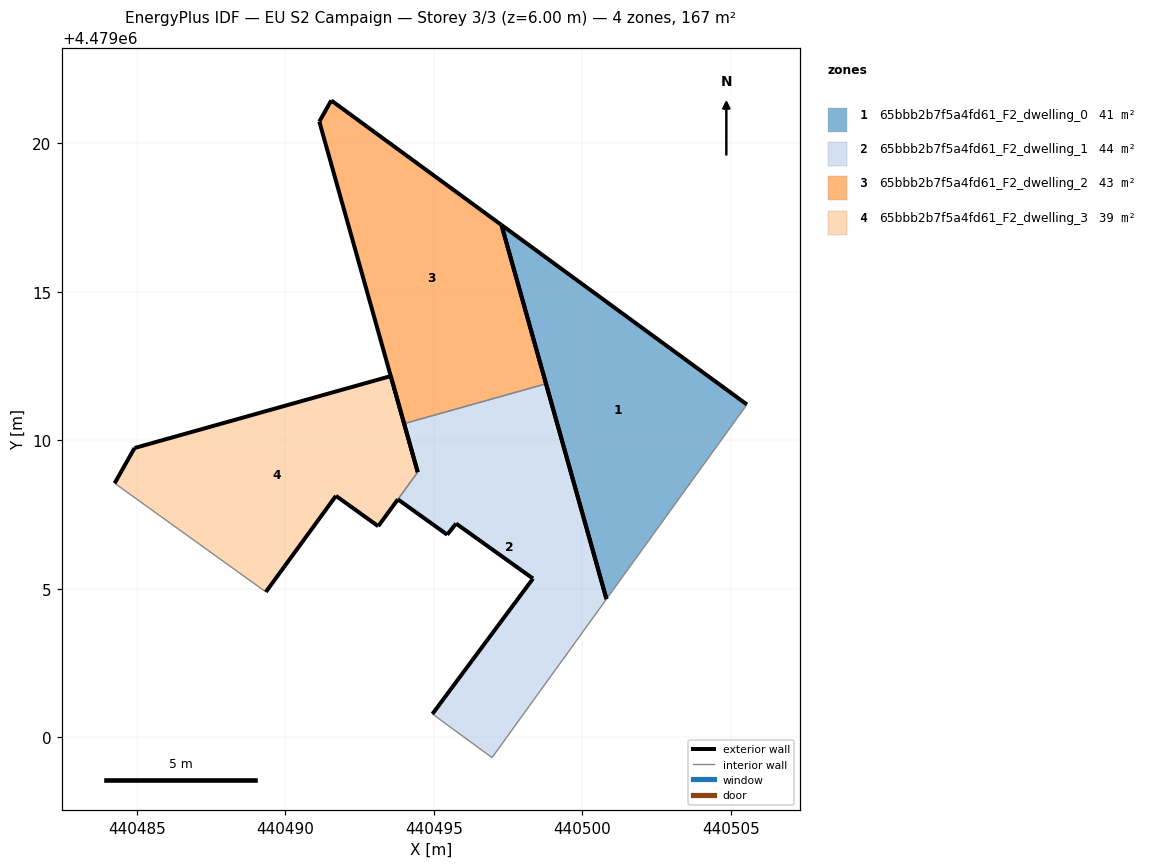
=== STOREY PLAN SPEC (per zone: floor XY polygon, exterior-wall plan segments, windows/doors) ===
zone 1: 65bbb2b7f5a4fd61_F2_dwelling_0  (41.4 m²)
  floor: (440500.81, 4479004.65) (440505.54, 4479011.20) (440497.28, 4479017.25)
  exterior wall: (440497.28, 4479017.25) – (440505.54, 4479011.20)  [10.2 m]
  exterior wall: (440500.81, 4479004.65) – (440497.28, 4479017.25)  [13.1 m]
  interior walls: 1
zone 2: 65bbb2b7f5a4fd61_F2_dwelling_1  (43.7 m²)
  floor: (440496.96, 4478999.31) (440500.81, 4479004.65) (440498.78, 4479011.90) (440494.00, 4479010.56) (440494.46, 4479008.92) (440493.79, 4479008.01) (440495.45, 4479006.82) (440495.75, 4479007.19) (440498.34, 4479005.34) (440494.95, 4479000.78)
  exterior wall: (440494.46, 4479008.92) – (440494.00, 4479010.56)  [1.7 m]
  exterior wall: (440498.78, 4479011.90) – (440500.81, 4479004.65)  [7.5 m]
  exterior wall: (440494.95, 4479000.78) – (440498.34, 4479005.34)  [5.7 m]
  exterior wall: (440498.34, 4479005.34) – (440495.75, 4479007.19)  [3.2 m]
  exterior wall: (440495.75, 4479007.19) – (440495.45, 4479006.82)  [0.5 m]
  exterior wall: (440495.45, 4479006.82) – (440493.79, 4479008.01)  [2.0 m]
  interior walls: 4
zone 3: 65bbb2b7f5a4fd61_F2_dwelling_2  (42.9 m²)
  floor: (440498.78, 4479011.90) (440497.28, 4479017.25) (440491.55, 4479021.44) (440491.15, 4479020.72) (440494.00, 4479010.56)
  exterior wall: (440491.55, 4479021.44) – (440497.28, 4479017.25)  [7.1 m]
  exterior wall: (440497.28, 4479017.25) – (440498.78, 4479011.90)  [5.6 m]
  exterior wall: (440494.00, 4479010.56) – (440491.15, 4479020.72)  [10.6 m]
  exterior wall: (440491.15, 4479020.72) – (440491.55, 4479021.44)  [0.8 m]
  interior walls: 1
zone 4: 65bbb2b7f5a4fd61_F2_dwelling_3  (39.1 m²)
  floor: (440493.13, 4479007.10) (440493.79, 4479008.00) (440493.79, 4479008.01) (440494.46, 4479008.92) (440493.55, 4479012.16) (440484.92, 4479009.74) (440484.25, 4479008.55) (440489.35, 4479004.89) (440491.70, 4479008.12)
  exterior wall: (440493.79, 4479008.01) – (440493.79, 4479008.00)  [0.0 m]
  exterior wall: (440493.79, 4479008.00) – (440493.13, 4479007.10)  [1.1 m]
  exterior wall: (440493.13, 4479007.10) – (440491.70, 4479008.12)  [1.8 m]
  exterior wall: (440491.70, 4479008.12) – (440489.35, 4479004.89)  [4.0 m]
  exterior wall: (440484.25, 4479008.55) – (440484.92, 4479009.74)  [1.4 m]
  exterior wall: (440484.92, 4479009.74) – (440493.55, 4479012.16)  [9.0 m]
  exterior wall: (440493.55, 4479012.16) – (440494.46, 4479008.92)  [3.4 m]
  interior walls: 2

=== DERIVED (storey summary) ===
Building: EU S2 Campaign
Storey: 3 of 3  (floor level z = 6.00 m)
Storey gross floor area: 167.0 m²
Zones on this storey: 4
  - 65bbb2b7f5a4fd61_F2_dwelling_0: floor 41.4 m²; exterior wall 23.3 m (70.0 m²); WWR 0.0%
  - 65bbb2b7f5a4fd61_F2_dwelling_1: floor 43.7 m²; exterior wall 20.6 m (61.8 m²); WWR 0.0%
  - 65bbb2b7f5a4fd61_F2_dwelling_2: floor 42.9 m²; exterior wall 24.0 m (72.1 m²); WWR 0.0%
  - 65bbb2b7f5a4fd61_F2_dwelling_3: floor 39.1 m²; exterior wall 20.6 m (61.7 m²); WWR 0.0%
Zone adjacency (shared interzone walls):
  - 65bbb2b7f5a4fd61_F2_dwelling_1 ↔ 65bbb2b7f5a4fd61_F2_dwelling_2
  - 65bbb2b7f5a4fd61_F2_dwelling_1 ↔ 65bbb2b7f5a4fd61_F2_dwelling_3